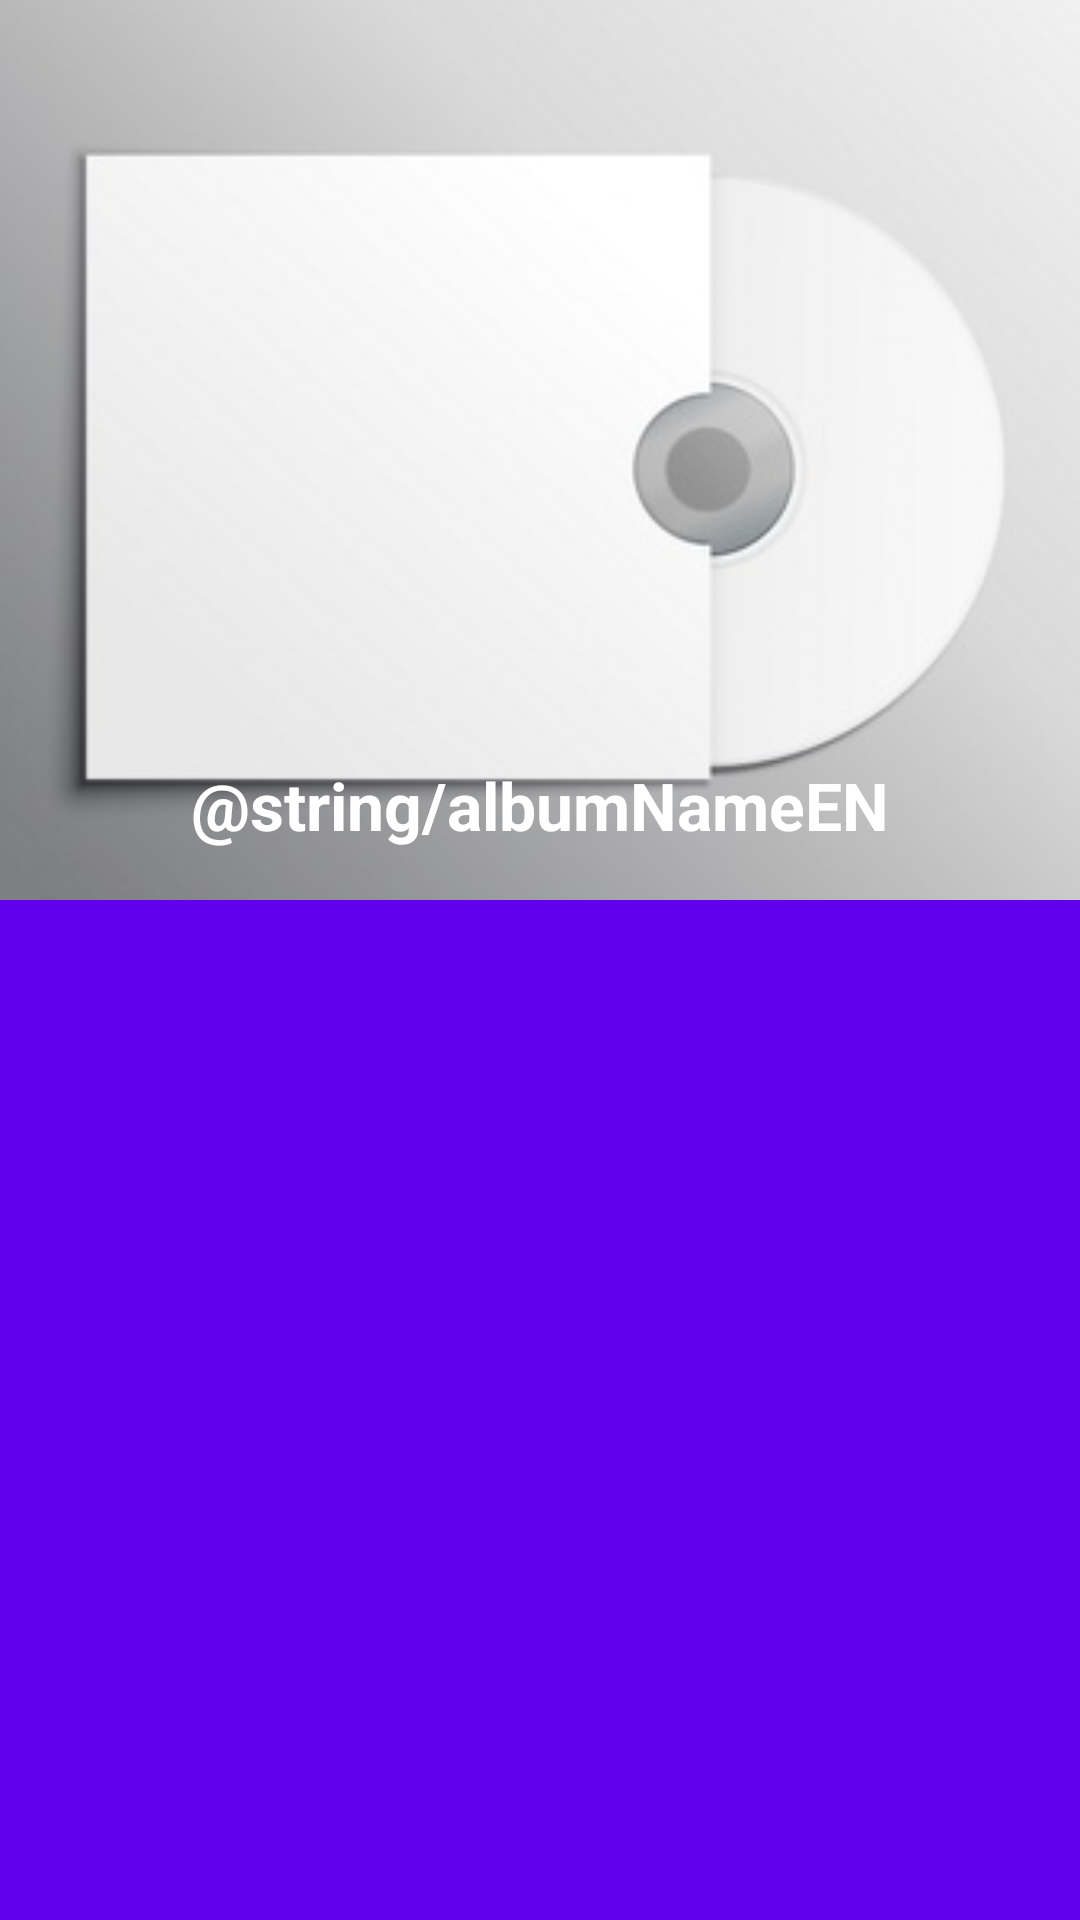

Reconstruct the res/layout file that produces this screen, plus the resources it refers to.
<!-- AndroidManifest.xml: application theme Theme.MyAudioPlayer -->
<!-- res/layout/activity_album_details.xml -->
<?xml version="1.0" encoding="utf-8"?>
<RelativeLayout xmlns:android="http://schemas.android.com/apk/res/android"
    xmlns:app="http://schemas.android.com/apk/res-auto"
    xmlns:tools="http://schemas.android.com/tools"
    android:layout_width="match_parent"
    android:layout_height="match_parent"
    android:background="@color/colorPrimary"
    tools:context=".AlbumDetails">

    <ImageView
        android:layout_width="match_parent"
        android:layout_height="300dp"
        android:id="@+id/albumPhoto"
        android:src="@drawable/defaultdisk"
        android:scaleType="centerCrop"/>

    <ImageView
        android:layout_width="match_parent"
        android:layout_height="300dp"
        android:id="@+id/gradient"
        android:src="@drawable/gradient_bg"/>

    <androidx.recyclerview.widget.RecyclerView
        android:layout_width="match_parent"
        android:layout_height="match_parent"
        android:id="@+id/recyclerView"
        android:layout_below="@+id/albumPhoto"/>

    <TextView
        android:id="@+id/albumName"
        android:layout_width="match_parent"
        android:layout_height="wrap_content"
        android:layout_alignBottom="@+id/albumPhoto"
        android:layout_marginStart="32dp"
        android:layout_marginEnd="32dp"
        android:layout_marginBottom="17dp"
        android:ellipsize="end"
        android:gravity="center_horizontal"
        android:singleLine="true"
        android:text="@string/albumNameEN"
        android:textColor="@color/white"
        android:textSize="22sp"
        android:textStyle="bold" />

</RelativeLayout>
<!-- resources referenced by this layout -->
<resources>
  <!-- drawable defaultdisk: png bitmap (drawable, 13392 bytes) -->
  <style name="Theme.MyAudioPlayer" parent="Theme.MaterialComponents.DayNight.DarkActionBar">
          
          <item name="colorPrimary">@color/colorPrimary</item>
          <item name="colorPrimaryVariant">@color/purple_700</item>
          <item name="colorOnPrimary">@color/white</item>
          
          <item name="colorSecondary">@color/teal_200</item>
          <item name="colorSecondaryVariant">@color/teal_700</item>
          <item name="colorOnSecondary">@color/black</item>
          
          <item name="android:statusBarColor" tools:targetApi="l">?attr/colorPrimaryVariant</item>
          
      </style>
  <!-- not gathered from this repository: default colours our renderer supplied (Android Studio template values) -->
  <color name="purple_700">#FF3700B3</color>
  <color name="teal_200">#FF03DAC5</color>
  <color name="teal_700">#FF018786</color>
  <color name="black">#FF000000</color>
  <color name="white">#FFFFFFFF</color>
  <color name="colorPrimary">#FF6200EE</color>
</resources>
